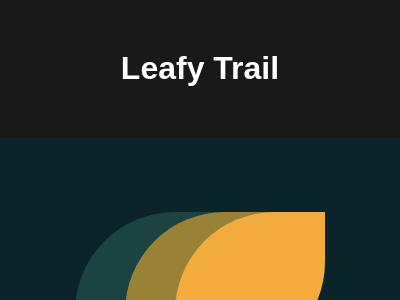

Recreate this image using only HTML and CSS.

<!DOCTYPE html>
<html lang="en">

<head>
    <meta charset="UTF-8">
    <meta name="viewport" content="width=device-width, initial-scale=1.0">
    <title>Leafy Trail</title>
    <style>
        * {
            margin: 0;
            padding: 0;
        }

        body {
            font-family: Arial, Helvetica, sans-serif;
            background-color: rgba(0, 0, 0, 0.9);
            width: 100vw;
            height: 100vh;
        }

        #header {
            text-align: center;
            color: white;
            margin: 50px auto;
        }

        #body {
            background: #0B2429;
            width: 400px;
            height: 300px;
            margin: auto;
            display: flex;
            justify-content: center;
            align-items: center;
            position: relative;
        }
        div {
            width: 150px;
            height: 150px;
            border-radius: 100px 0;
            position: absolute;
            background: #998235;
        }
        .leafy1 {
            background: #1A4341;
            left: 75px;
            z-index: 1;
        }
        .leafy2 { z-index: 2; }
        .leafy3 {
            background: #F3AC3C;
            right: 75px;
            z-index: 3;
        }
    </style>
</head>

<body>
    <header id="header">
        <h1>Leafy Trail</h1>
    </header>
    <main id="body">
        <div class="leafy1"></div>
        <div class="leafy2"></div>
        <div class="leafy3"></div>
    </main>
</body>

</html>